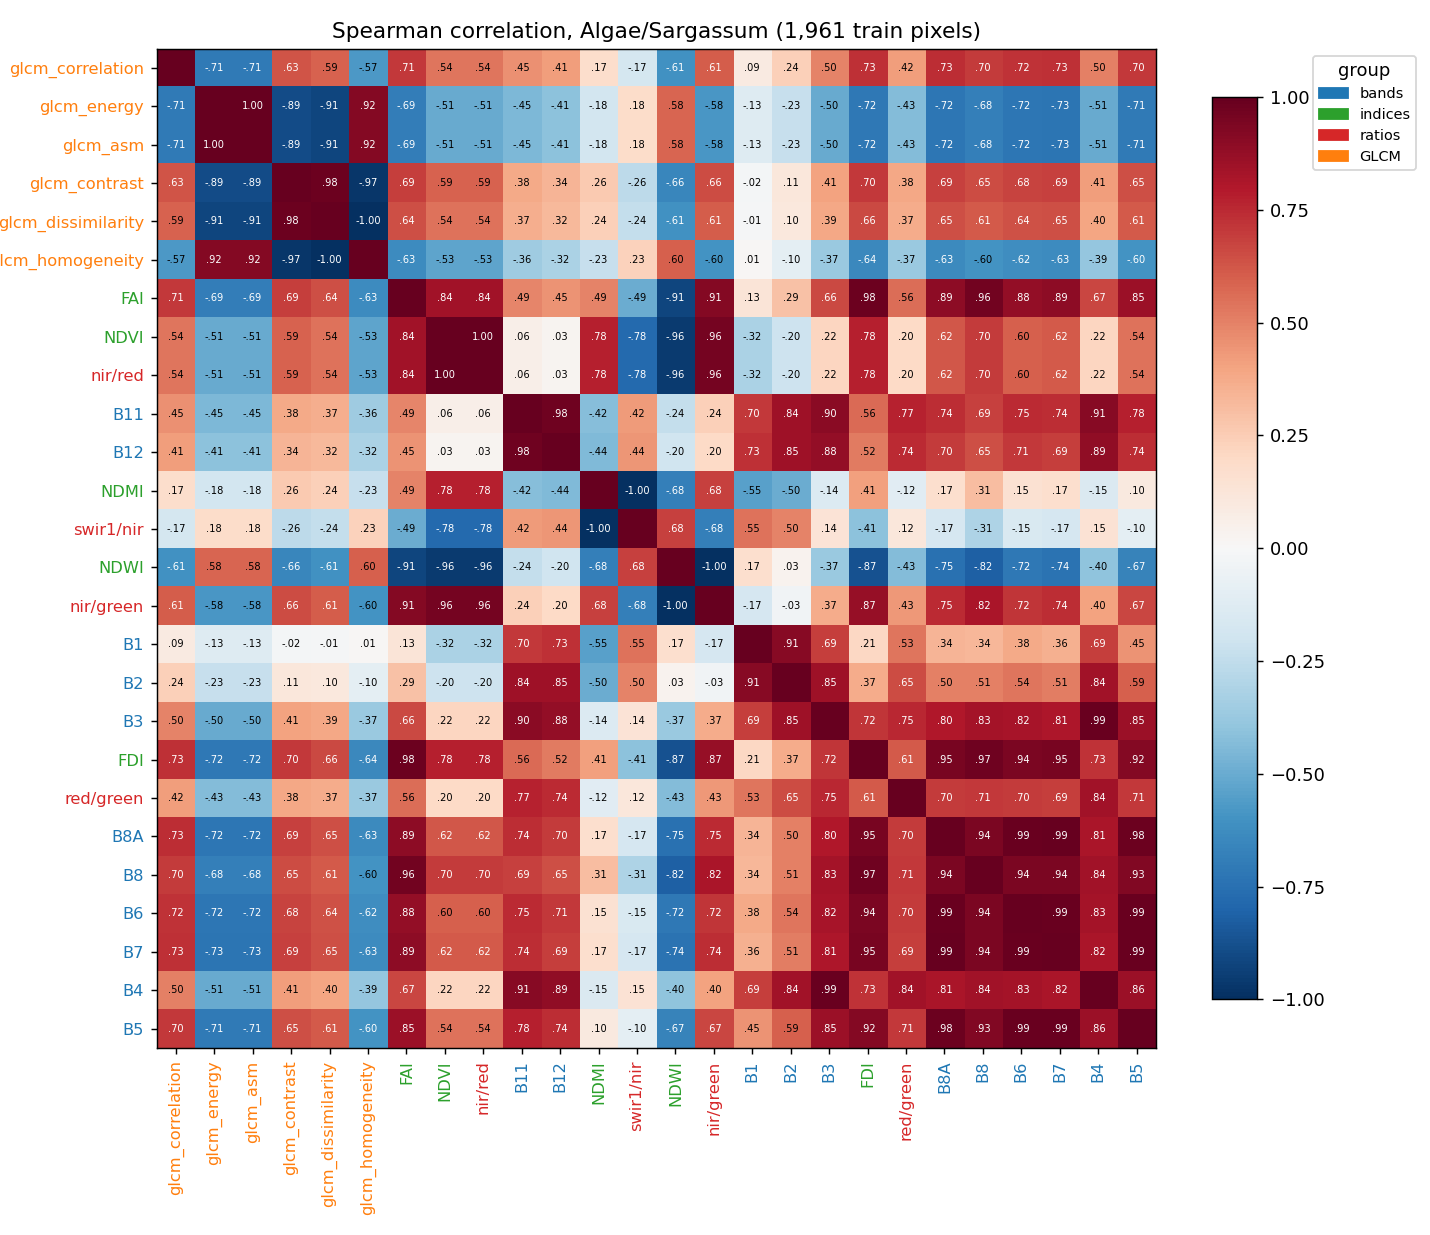

Source data for this figure (header and first rows):
, B1, B2, B3, B4, B5, B6, B7, B8, B8A, B11, B12, NDVI, NDWI, FAI, FDI, NDMI, red/green, nir/red, nir/green, swir1/nir, glcm_contrast, glcm_dissimilarity, glcm_homogeneity
B1, 1.0, 0.9139, 0.6877, 0.693, 0.4485, 0.381, 0.3575, 0.3357, 0.3398, 0.7045, 0.7333, -0.3186, 0.17, 0.1308, 0.206, -0.546, 0.5345, -0.3186, -0.17, 0.546, -0.01634, -0.01282, 0.01122
B2, 0.9139, 1.0, 0.8461, 0.8432, 0.5946, 0.5374, 0.5135, 0.5067, 0.5036, 0.844, 0.8486, -0.2049, 0.0345, 0.2909, 0.3673, -0.4998, 0.6537, -0.2049, -0.03448, 0.4998, 0.1127, 0.1019, -0.09599
B3, 0.6877, 0.8461, 1.0, 0.986, 0.8517, 0.822, 0.8073, 0.8286, 0.8023, 0.9003, 0.8768, 0.2158, -0.3722, 0.6585, 0.7184, -0.1404, 0.7533, 0.2158, 0.3722, 0.1405, 0.4057, 0.3854, -0.3748
B4, 0.693, 0.8432, 0.986, 1.0, 0.857, 0.8294, 0.8161, 0.8384, 0.8148, 0.913, 0.8864, 0.2185, -0.4035, 0.6655, 0.7261, -0.1469, 0.8417, 0.2186, 0.4035, 0.147, 0.4149, 0.3971, -0.3879
B5, 0.4485, 0.5946, 0.8517, 0.857, 1.0, 0.9861, 0.9852, 0.9296, 0.9798, 0.7772, 0.7401, 0.5395, -0.6666, 0.8537, 0.9185, 0.1009, 0.7081, 0.5395, 0.6666, -0.1008, 0.6472, 0.6129, -0.6
B6, 0.381, 0.5374, 0.822, 0.8294, 0.9861, 1.0, 0.9912, 0.9409, 0.9896, 0.7494, 0.7099, 0.5968, -0.7175, 0.8819, 0.943, 0.1493, 0.6955, 0.5968, 0.7175, -0.1492, 0.6772, 0.639, -0.6247
B7, 0.3575, 0.5135, 0.8073, 0.8161, 0.9852, 0.9912, 1.0, 0.943, 0.9929, 0.7352, 0.6933, 0.6165, -0.7352, 0.8911, 0.9459, 0.1701, 0.6919, 0.6165, 0.7352, -0.17, 0.6852, 0.6463, -0.6318
B8, 0.3357, 0.5067, 0.8286, 0.8384, 0.9296, 0.9409, 0.943, 1.0, 0.9448, 0.6865, 0.6484, 0.6956, -0.8154, 0.9612, 0.9723, 0.3075, 0.7079, 0.6956, 0.8154, -0.3074, 0.6519, 0.6111, -0.5964
B8A, 0.3398, 0.5036, 0.8023, 0.8148, 0.9798, 0.9896, 0.9929, 0.9448, 1.0, 0.7383, 0.6955, 0.6222, -0.7452, 0.8939, 0.9461, 0.1672, 0.7015, 0.6222, 0.7452, -0.1671, 0.6857, 0.6473, -0.6329
B11, 0.7045, 0.844, 0.9003, 0.913, 0.7772, 0.7494, 0.7352, 0.6865, 0.7383, 1.0, 0.975, 0.05824, -0.2382, 0.4894, 0.5645, -0.4229, 0.7731, 0.05829, 0.2382, 0.423, 0.3787, 0.3656, -0.3574
B12, 0.7333, 0.8486, 0.8768, 0.8864, 0.7401, 0.7099, 0.6933, 0.6484, 0.6955, 0.975, 1.0, 0.02737, -0.1988, 0.4498, 0.5232, -0.4403, 0.7446, 0.02742, 0.1988, 0.4403, 0.3361, 0.3227, -0.3153
NDVI, -0.3186, -0.2049, 0.2158, 0.2185, 0.5395, 0.5968, 0.6165, 0.6956, 0.6222, 0.05824, 0.02737, 1.0, -0.9566, 0.8365, 0.7794, 0.7769, 0.1999, 1, 0.9566, -0.7768, 0.5915, 0.5423, -0.5285
NDWI, 0.17, 0.0345, -0.3722, -0.4035, -0.6666, -0.7175, -0.7352, -0.8154, -0.7452, -0.2382, -0.1988, -0.9566, 1.0, -0.9149, -0.8735, -0.684, -0.4345, -0.9566, -1, 0.684, -0.6558, -0.6093, 0.596
FAI, 0.1308, 0.2909, 0.6585, 0.6655, 0.8537, 0.8819, 0.8911, 0.9612, 0.8939, 0.4894, 0.4498, 0.8365, -0.9149, 1.0, 0.9834, 0.4933, 0.5619, 0.8366, 0.9149, -0.4932, 0.6902, 0.6436, -0.6279
FDI, 0.206, 0.3673, 0.7184, 0.7261, 0.9185, 0.943, 0.9459, 0.9723, 0.9461, 0.5645, 0.5232, 0.7794, -0.8735, 0.9834, 1.0, 0.4122, 0.6134, 0.7794, 0.8735, -0.4122, 0.7044, 0.6576, -0.6415
NDMI, -0.546, -0.4998, -0.1404, -0.1469, 0.1009, 0.1493, 0.1701, 0.3075, 0.1672, -0.4229, -0.4403, 0.7769, -0.684, 0.4933, 0.4122, 1.0, -0.1164, 0.7769, 0.684, -1, 0.2605, 0.2354, -0.2307
red/green, 0.5345, 0.6537, 0.7533, 0.8417, 0.7081, 0.6955, 0.6919, 0.7079, 0.7015, 0.7731, 0.7446, 0.1999, -0.4345, 0.5619, 0.6134, -0.1164, 1.0, 0.2, 0.4345, 0.1165, 0.3845, 0.3732, -0.3685
nir/red, -0.3186, -0.2049, 0.2158, 0.2186, 0.5395, 0.5968, 0.6165, 0.6956, 0.6222, 0.05829, 0.02742, 1, -0.9566, 0.8366, 0.7794, 0.7769, 0.2, 1.0, 0.9566, -0.7768, 0.5915, 0.5423, -0.5285
nir/green, -0.17, -0.03448, 0.3722, 0.4035, 0.6666, 0.7175, 0.7352, 0.8154, 0.7452, 0.2382, 0.1988, 0.9566, -1, 0.9149, 0.8735, 0.684, 0.4345, 0.9566, 1.0, -0.684, 0.6558, 0.6093, -0.596
swir1/nir, 0.546, 0.4998, 0.1405, 0.147, -0.1008, -0.1492, -0.17, -0.3074, -0.1671, 0.423, 0.4403, -0.7768, 0.684, -0.4932, -0.4122, -1, 0.1165, -0.7768, -0.684, 1.0, -0.2604, -0.2353, 0.2307
glcm_contrast, -0.01634, 0.1127, 0.4057, 0.4149, 0.6472, 0.6772, 0.6852, 0.6519, 0.6857, 0.3787, 0.3361, 0.5915, -0.6558, 0.6902, 0.7044, 0.2605, 0.3845, 0.5915, 0.6558, -0.2604, 1.0, 0.984, -0.9715
glcm_dissimilarity, -0.01282, 0.1019, 0.3854, 0.3971, 0.6129, 0.639, 0.6463, 0.6111, 0.6473, 0.3656, 0.3227, 0.5423, -0.6093, 0.6436, 0.6576, 0.2354, 0.3732, 0.5423, 0.6093, -0.2353, 0.984, 1.0, -0.9975
glcm_homogeneity, 0.01122, -0.09599, -0.3748, -0.3879, -0.6, -0.6247, -0.6318, -0.5964, -0.6329, -0.3574, -0.3153, -0.5285, 0.596, -0.6279, -0.6415, -0.2307, -0.3685, -0.5285, -0.596, 0.2307, -0.9715, -0.9975, 1.0
glcm_energy, -0.1253, -0.2269, -0.5003, -0.5061, -0.7087, -0.7205, -0.7267, -0.6805, -0.7221, -0.4529, -0.4126, -0.5053, 0.5837, -0.6902, -0.7166, -0.1829, -0.4307, -0.5054, -0.5837, 0.1828, -0.8927, -0.9144, 0.9195
glcm_correlation, 0.09173, 0.2357, 0.4974, 0.5019, 0.7032, 0.7209, 0.7319, 0.6958, 0.7346, 0.4534, 0.4147, 0.5367, -0.6064, 0.7072, 0.7269, 0.1724, 0.4185, 0.5368, 0.6064, -0.1724, 0.6323, 0.5878, -0.5716
glcm_asm, -0.1253, -0.2269, -0.5003, -0.5061, -0.7087, -0.7205, -0.7267, -0.6805, -0.7221, -0.4529, -0.4126, -0.5053, 0.5837, -0.6902, -0.7166, -0.1829, -0.4307, -0.5054, -0.5837, 0.1828, -0.8927, -0.9144, 0.9195
